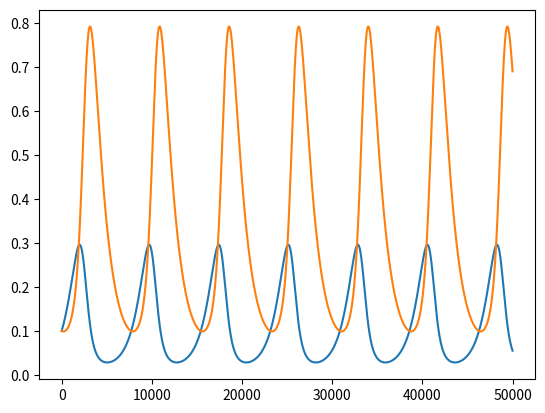
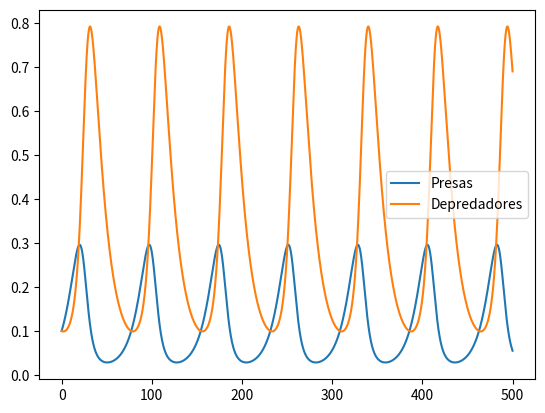
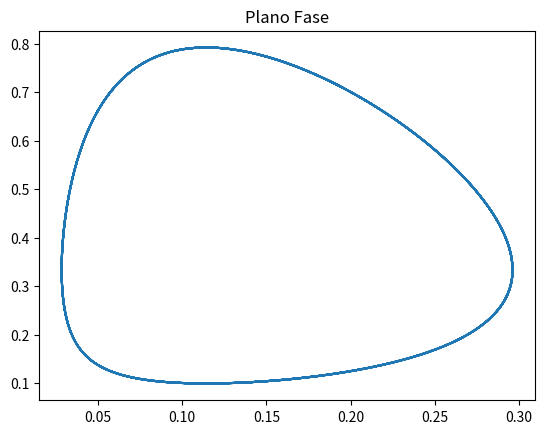
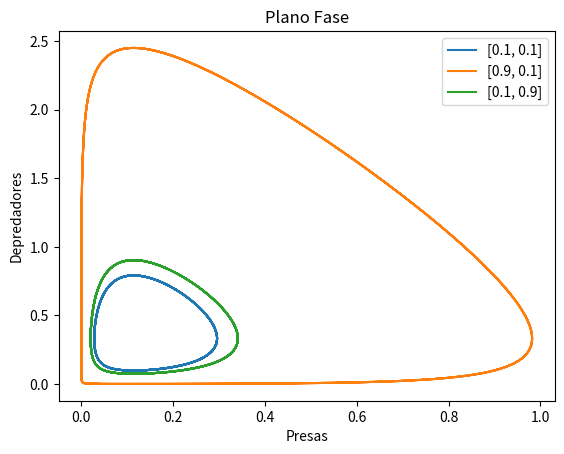

The matplotlib source for these figures, in order:
import numpy as np
from scipy.integrate import odeint
import matplotlib.pyplot as plt

def DP(x,t,a,b,c,d):
  dx0=a*x[0]-b*x[0]*x[1]
  dx1=-c*x[1]+d*x[0]*x[1]
  return np.array([dx0,dx1])


T=np.arange(0,500,0.01)

sol=odeint(DP,[0.1,0.1],T,args=(0.1,0.3,0.08,0.7))

plt.plot(sol)

solt=sol.T

solt

plt.plot(T,solt[0],label='Presas')
plt.plot(T,solt[1],label='Depredadores')
plt.legend()

plt.plot(solt[0],solt[1])
plt.title('Plano Fase')

for ci in [[0.1,0.1],[0.9,0.1],[0.1,0.9]]:
  sol=odeint(DP,ci,T,args=(0.1,0.3,0.08,0.7))
  solt=sol.T
  plt.plot(solt[0],solt[1],label=str(ci))
plt.title('Plano Fase')
plt.xlabel('Presas')
plt.ylabel('Depredadores')
plt.legend()
